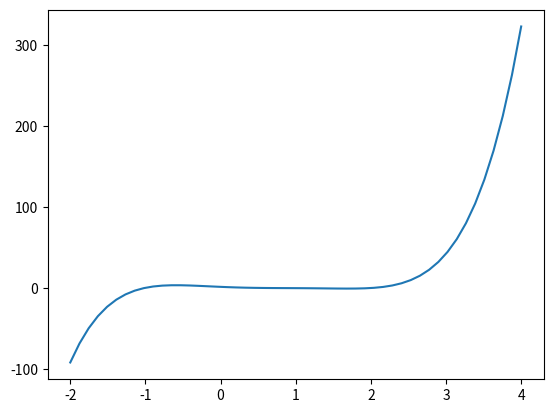

Reproduce this figure in Python.
#!/usr/bin/env python3

import matplotlib.pyplot as plt
import numpy as np
import sympy
from math import *

def function(x):
    return (x**5) - (3.5 * (x ** 4)) + (2.75 * (x ** 3)) + (2.125 * (x ** 2)) - (3.975 * x) + 1.25

x = np.linspace(-2, 4)
y = function(x)

plt.plot(x, y)
plt.show()

coef = [1, -3.5, 2.75, 2.125, -3.975, 1.25]
rax = np.roots(coef)
print(rax)
